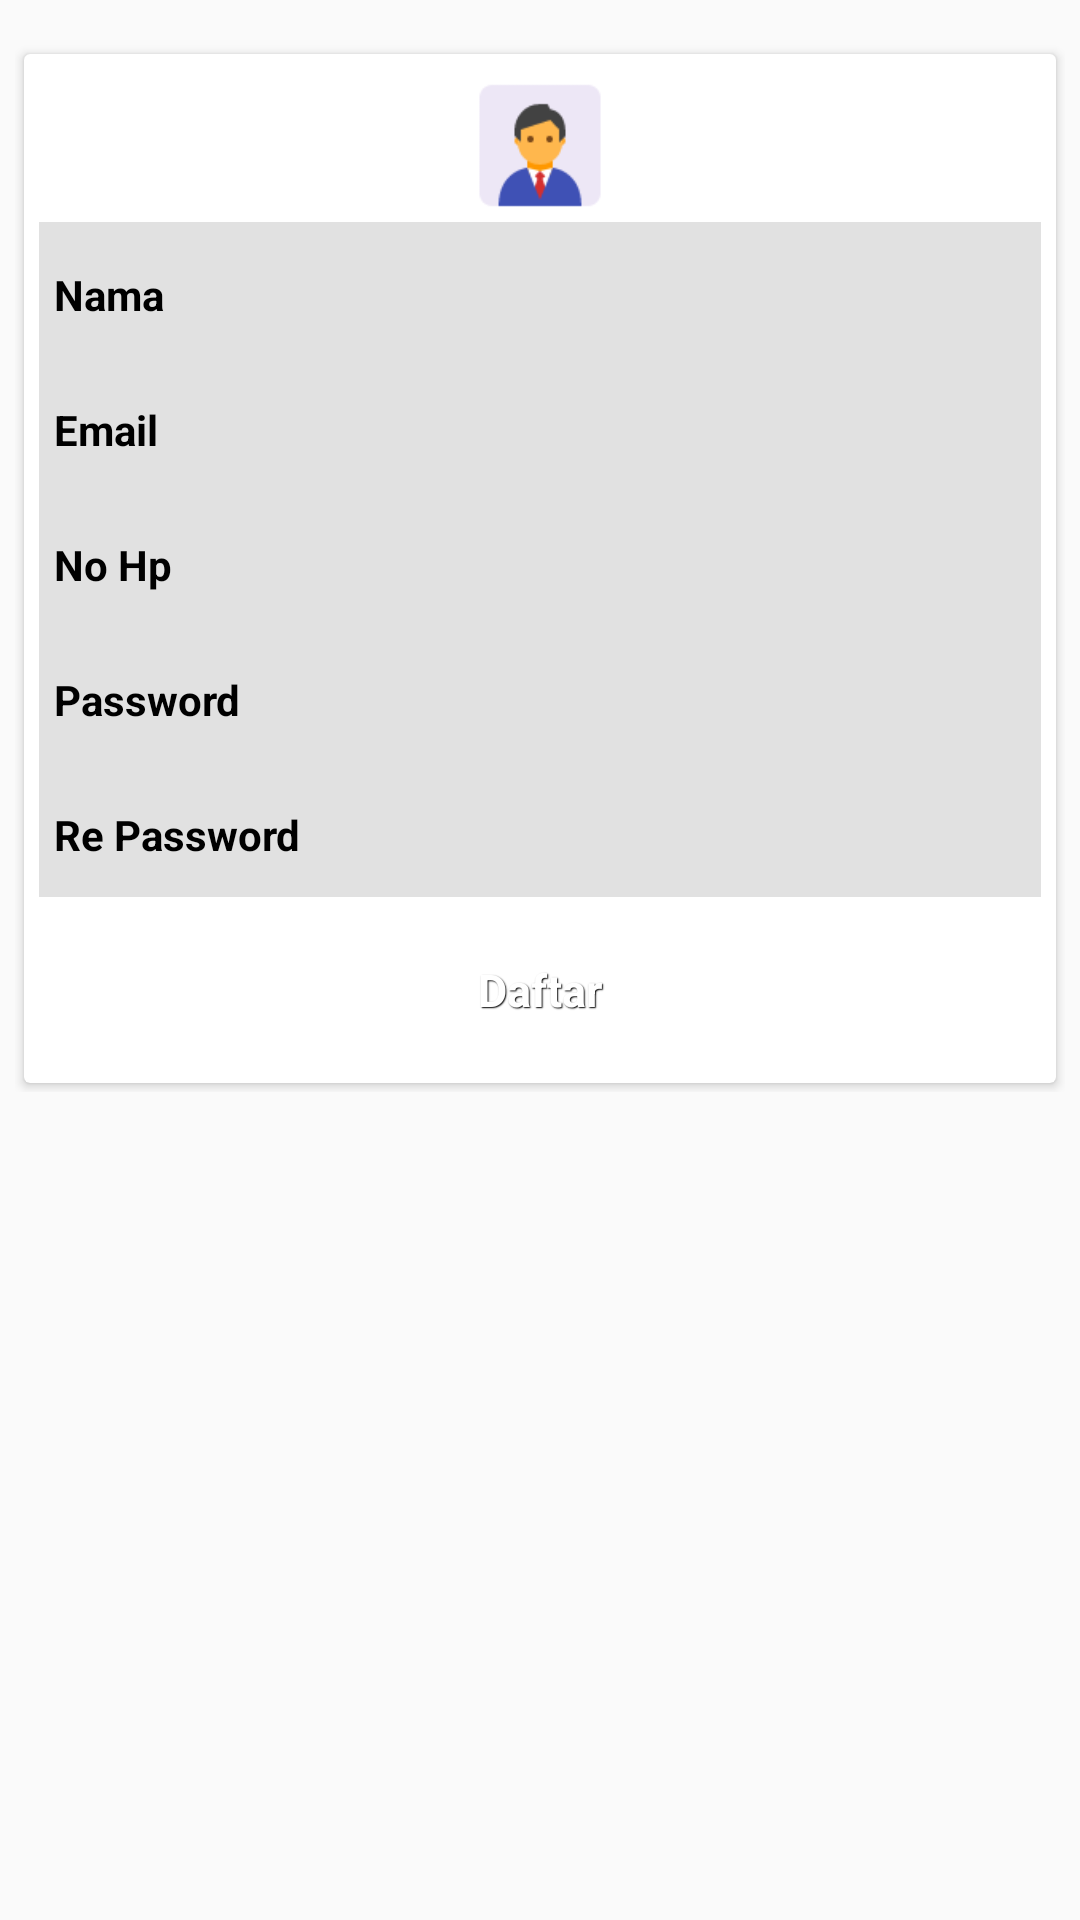

This screen was rendered from an Android layout file. Write that file and the resources it references.
<!-- AndroidManifest.xml: application theme AppTheme -->
<!-- res/layout/activity_daftar.xml -->
<?xml version="1.0" encoding="utf-8"?>
<ScrollView
xmlns:android="http://schemas.android.com/apk/res/android"
xmlns:app="http://schemas.android.com/apk/res-auto"
android:layout_width="fill_parent"
android:layout_height="fill_parent"
xmlns:tools="http://schemas.android.com/tools"
android:fitsSystemWindows="true"
tools:context="com.skripsi.anna.Daftar">

<LinearLayout
    android:orientation="vertical"
    android:layout_width="match_parent"
    android:layout_height="wrap_content"
    android:paddingTop="15dp"
    android:paddingLeft="5dp"
    android:paddingRight="5dp"
    android:weightSum="1">
    <android.support.v7.widget.CardView
        android:id="@+id/cardviewKendaraan"
        android:layout_width="match_parent"
        android:layout_height="wrap_content"
        android:layout_margin="3dp">

        <LinearLayout
            android:orientation="vertical"
            android:layout_width="match_parent"
            android:layout_height="wrap_content"
            android:paddingTop="5dp"
            android:paddingLeft="5dp"
            android:paddingRight="5dp">
            <LinearLayout
                android:layout_width="fill_parent"
                android:layout_height="wrap_content">
                <ImageView
                    android:src="@drawable/username"
                    android:layout_width="match_parent"
                    android:layout_height="153px"
                    android:adjustViewBounds="false"
                    android:cropToPadding="false"
                    android:layout_weight="0.85" />
            </LinearLayout>

            <LinearLayout
                android:layout_width="fill_parent"
                android:layout_height="wrap_content"
                android:orientation="horizontal"
                android:padding="5dp"
                android:background="#E1E1E1">

                <TextView
                    android:layout_width="0dp"
                    android:layout_height="wrap_content"
                    android:layout_weight=".30"
                    android:text="Nama"
                    android:textStyle="bold"
                    android:textColor="@color/black"/>

                <EditText
                    android:id="@+id/Nama"
                    android:padding="5dp"
                    android:inputType="textPersonName"
                    android:layout_width="0dp"
                    android:layout_height="35dp"
                    android:layout_marginLeft="10dp"
                    android:background="@drawable/rounded_edittext"
                    android:layout_weight=".70" />
            </LinearLayout>
            <LinearLayout
                android:layout_width="fill_parent"
                android:layout_height="wrap_content"
                android:orientation="horizontal"
                android:padding="5dp"
                android:background="#E1E1E1">

                <TextView
                    android:layout_width="0dp"
                    android:layout_height="wrap_content"
                    android:layout_weight=".30"
                    android:text="Email"
                    android:textStyle="bold"
                    android:textColor="@color/black"/>

                <EditText
                    android:id="@+id/Email"
                    android:padding="5dp"
                    android:inputType="textEmailAddress"
                    android:layout_width="0dp"
                    android:layout_height="35dp"
                    android:layout_marginLeft="10dp"
                    android:background="@drawable/rounded_edittext"
                    android:layout_weight=".70" />
            </LinearLayout>
            <LinearLayout
                android:layout_width="fill_parent"
                android:layout_height="wrap_content"
                android:orientation="horizontal"
                android:padding="5dp"
                android:background="#E1E1E1">

                <TextView
                    android:layout_width="0dp"
                    android:layout_height="wrap_content"
                    android:layout_weight=".30"
                    android:text="No Hp"
                    android:textStyle="bold"
                    android:textColor="@color/black"/>

                <EditText
                    android:id="@+id/Hp"
                    android:padding="5dp"
                    android:inputType="number"
                    android:layout_width="0dp"
                    android:layout_height="35dp"
                    android:layout_marginLeft="10dp"
                    android:background="@drawable/rounded_edittext"
                    android:layout_weight=".70" />
            </LinearLayout>
            <LinearLayout
                android:layout_width="fill_parent"
                android:layout_height="wrap_content"
                android:orientation="horizontal"
                android:padding="5dp"
                android:background="#E1E1E1">

                <TextView
                    android:layout_width="0dp"
                    android:layout_height="wrap_content"
                    android:layout_weight=".30"
                    android:text="Password"
                    android:textStyle="bold"
                    android:textColor="@color/black"/>

                <EditText
                    android:id="@+id/Password"
                    android:padding="5dp"
                    android:inputType="textPassword"
                    android:layout_width="0dp"
                    android:layout_height="35dp"
                    android:layout_marginLeft="10dp"
                    android:background="@drawable/rounded_edittext"
                    android:layout_weight=".70" />
            </LinearLayout>
            <LinearLayout
                android:layout_width="fill_parent"
                android:layout_height="wrap_content"
                android:orientation="horizontal"
                android:padding="5dp"
                android:background="#E1E1E1">

                <TextView
                    android:layout_width="0dp"
                    android:layout_height="wrap_content"
                    android:layout_weight=".30"
                    android:text="Re Password"
                    android:textStyle="bold"
                    android:textColor="@color/black"/>

                <EditText
                    android:id="@+id/RePassword"
                    android:padding="5dp"
                    android:inputType="textPassword"
                    android:layout_width="0dp"
                    android:layout_height="35dp"
                    android:layout_marginLeft="10dp"
                    android:background="@drawable/rounded_edittext"
                    android:layout_weight=".70" />
            </LinearLayout>
            <android.support.v7.widget.AppCompatButton
                android:id="@+id/Daftar"
                android:layout_width="fill_parent"
                android:layout_height="wrap_content"
                android:layout_marginTop="7dp"
                android:layout_marginBottom="7dp"
                style="@style/btnStyleBlue"
                android:padding="5dp"
                android:text="Daftar"/>
        </LinearLayout>


    </android.support.v7.widget.CardView>

</LinearLayout>
</ScrollView>
<!-- resources referenced by this layout -->
<resources>
  <color name="black">#000000</color>
  <!-- drawable username: png bitmap (drawable, 2626 bytes) -->
  <style name="btnStyleBlue" parent="@android:style/Widget.Button">
          <item name="android:textSize">15sp</item>
          <item name="android:textStyle">bold</item>
          <item name="android:textColor">#FFFFFF</item>
          <item name="android:gravity">center</item>
          <item name="android:shadowColor">#000000</item>
          <item name="android:shadowDx">1</item>
          <item name="android:shadowDy">1</item>
          <item name="android:shadowRadius">0.6</item>
          <item name="android:background">@drawable/btn_hidupkan</item>
          <item name="android:padding">10dip</item>
      </style>
  <style name="AppTheme" parent="Theme.AppCompat.Light.DarkActionBar">
          
          <item name="colorPrimary">@color/colorPrimary</item>
          <item name="colorPrimaryDark">@color/colorPrimaryDark</item>
          <item name="colorAccent">@color/colorAccent</item>
      </style>
  <color name="colorPrimary">#3F51B5</color>
  <color name="colorPrimaryDark">#303F9F</color>
  <color name="colorAccent">#FF4081</color>
</resources>
